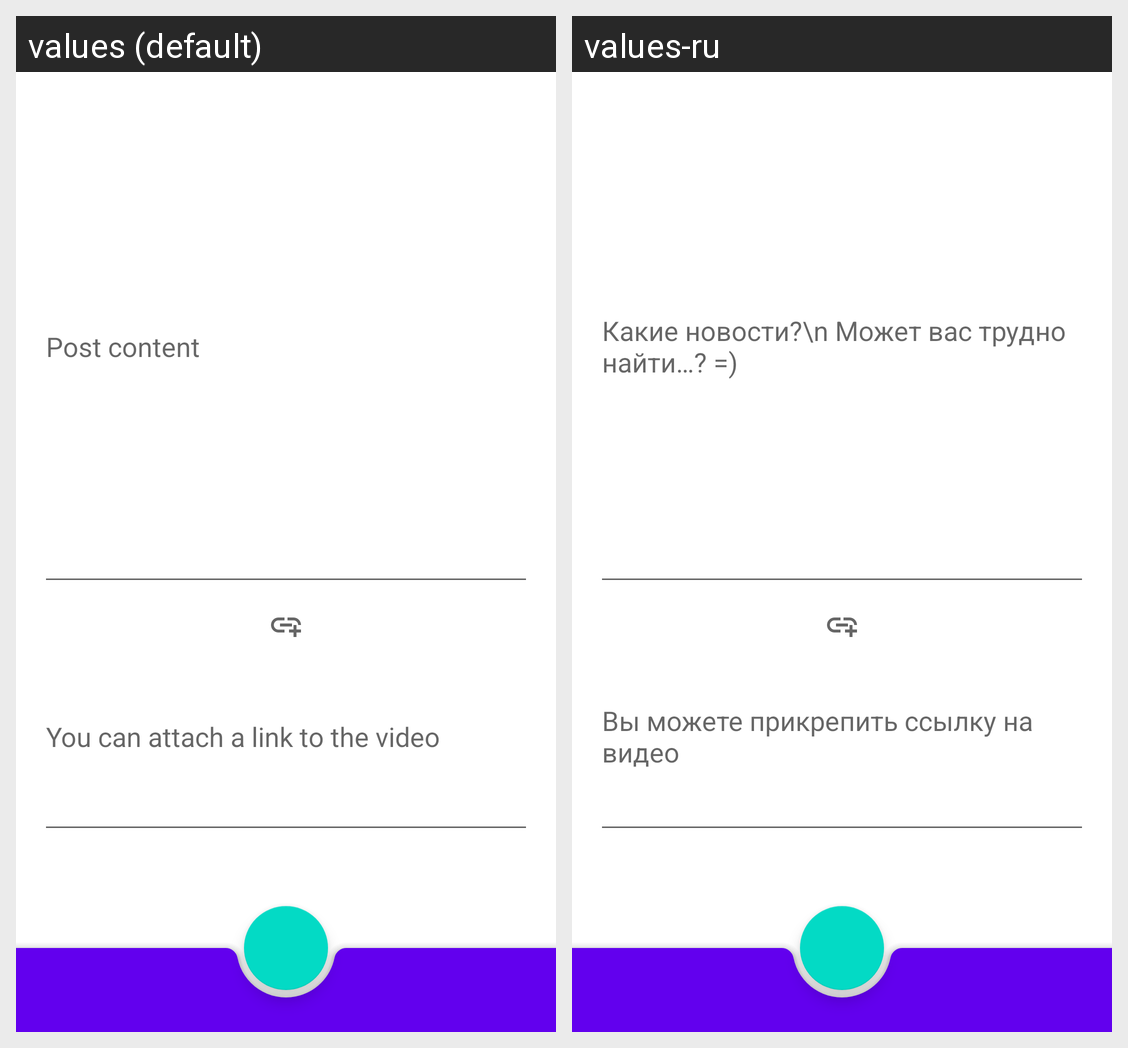

Locale-by-locale string values for the Android screen shown in this grid:
Android screen res/layout/activity_post_content.xml rendered under 2 locales, left to right: values (default), values-ru. Device: Nexus 5 (rendered at 1080×1920; each locale shown at half size, 540×960, under a caption strip naming it); theme Theme.NMedia.
Strings drawn on this screen, with the default value and each locale's value (text and hints the layout hard-codes, and strings that could not be matched under every locale, appear in the picture but are not listed):

post_add_hint
  values: Post content
  values-ru: Какие новости?\n Может вас трудно найти…? =)     

edit_link_hint
  values: You can attach a link to the video
  values-ru: Вы можете прикрепить ссылку на видео
